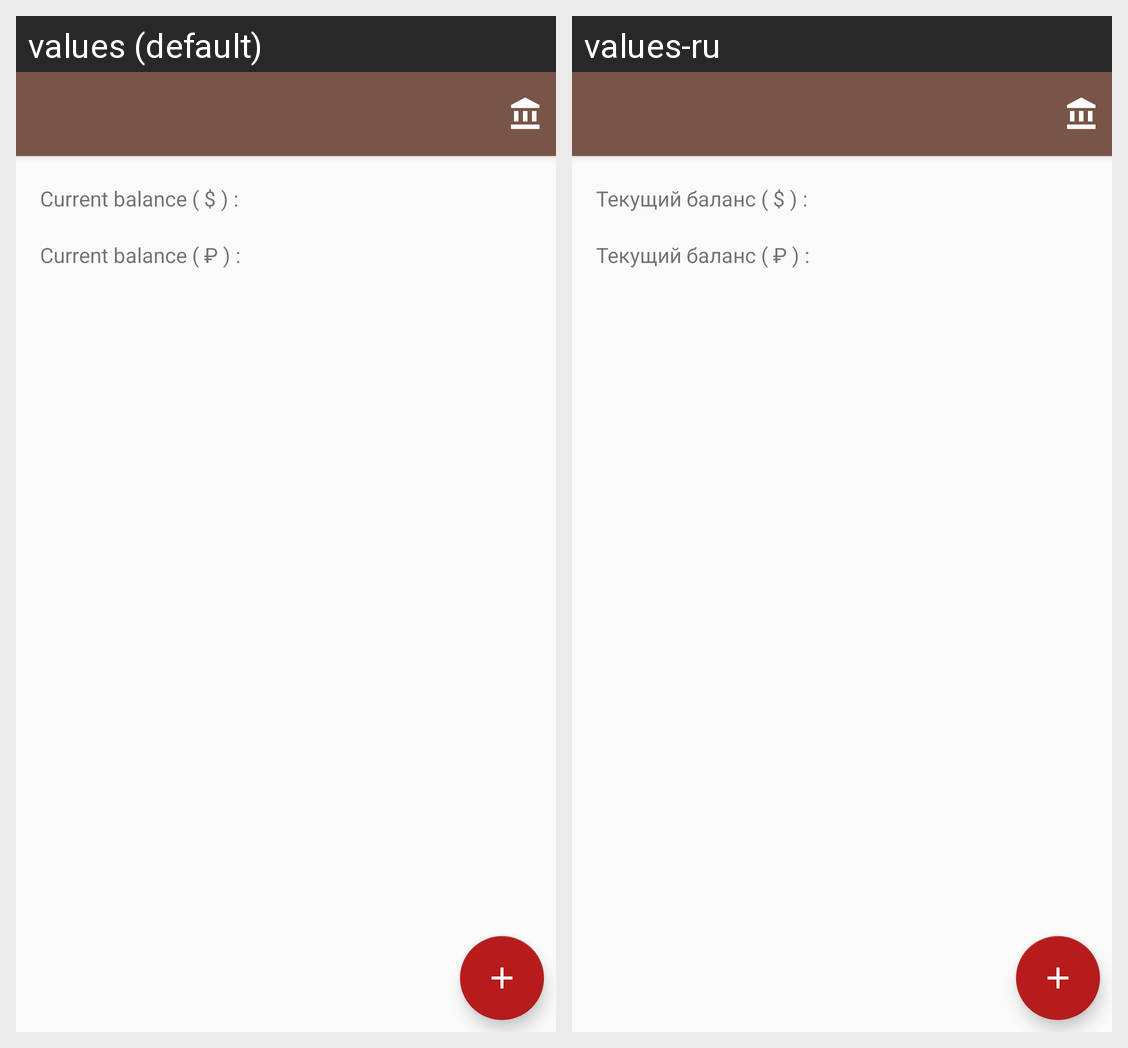

The same Android screen rendered under two of its app's locales, left to right. List the strings drawn on it with the default value and each locale's translation.
Android screen res/layout/fragment_balance.xml rendered under 2 locales, left to right: values (default), values-ru. Device: Nexus 5 (rendered at 1080×1920; each locale shown at half size, 540×960, under a caption strip naming it); theme AppTheme.
Strings drawn on this screen, with the default value and each locale's value (text and hints the layout hard-codes, and strings that could not be matched under every locale, appear in the picture but are not listed):

text_balance_description_usd
  values: Current balance ( $ ) :
  values-ru: Текущий баланс ( $ ) :

text_balance_description_rur
  values: Current balance ( ₽ ) :
  values-ru: Текущий баланс ( ₽ ) :
